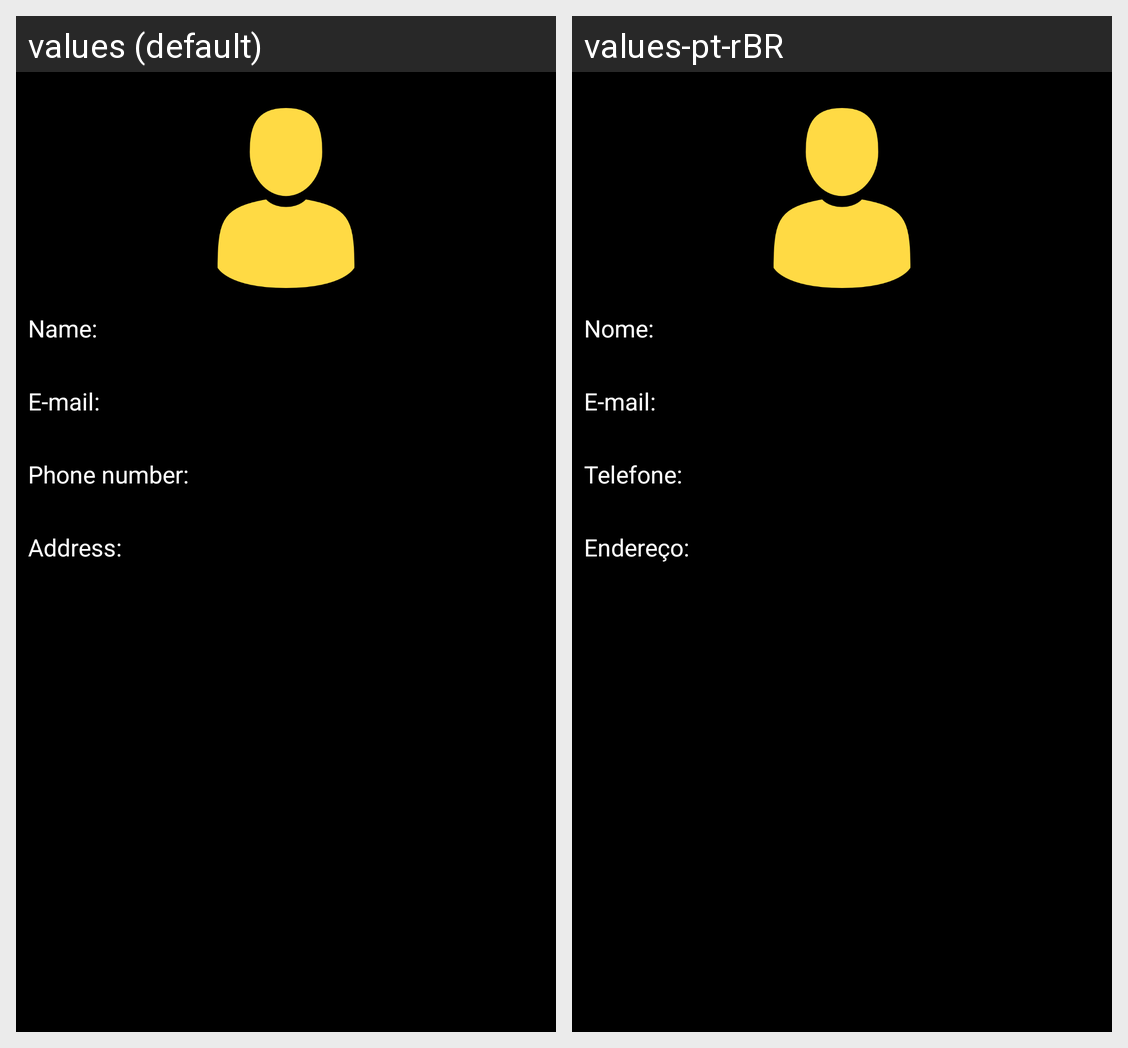

For this localized Android screen grid, give each drawn string resource with its value in every locale shown.
Android screen res/layout/activity_detalhe.xml rendered under 2 locales, left to right: values (default), values-pt-rBR. Device: Nexus 5 (rendered at 1080×1920; each locale shown at half size, 540×960, under a caption strip naming it); theme AppTheme.
Strings drawn on this screen, with the default value and each locale's value (text and hints the layout hard-codes, and strings that could not be matched under every locale, appear in the picture but are not listed):

lb_name
  values: Name:
  values-pt-rBR: Nome:

lb_email
  values: E-mail:
  values-pt-rBR: E-mail:  [not translated; the default value is used]

lb_tel
  values: Phone number:
  values-pt-rBR: Telefone:

lb_endereco
  values: Address:
  values-pt-rBR: Endereço:
